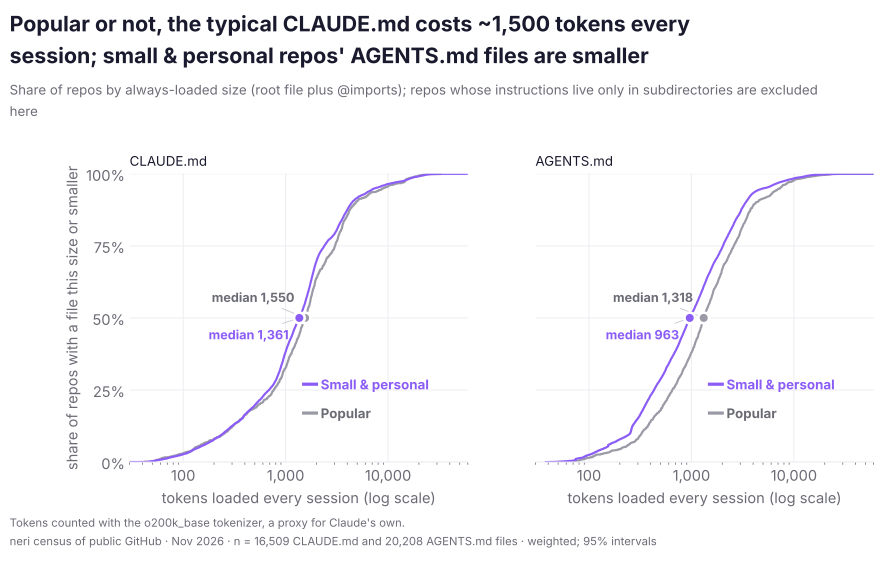

Data behind this chart, as committed beside it:
file, group, tokens, cumulative_weighted_share
CLAUDE.md, Popular repos (10+ stars), 42.0, 0.0005833
CLAUDE.md, Popular repos (10+ stars), 51.0, 0.003838
CLAUDE.md, Popular repos (10+ stars), 55.0, 0.007221
CLAUDE.md, Popular repos (10+ stars), 60.0, 0.01088
CLAUDE.md, Popular repos (10+ stars), 64.0, 0.01476
CLAUDE.md, Popular repos (10+ stars), 73.0, 0.01751
CLAUDE.md, Popular repos (10+ stars), 80.0, 0.02067
CLAUDE.md, Popular repos (10+ stars), 87.0, 0.02379
CLAUDE.md, Popular repos (10+ stars), 92.0, 0.02759
CLAUDE.md, Popular repos (10+ stars), 101.0, 0.03067
CLAUDE.md, Popular repos (10+ stars), 106.0, 0.0339
CLAUDE.md, Popular repos (10+ stars), 111.0, 0.03643
CLAUDE.md, Popular repos (10+ stars), 122.0, 0.04005
CLAUDE.md, Popular repos (10+ stars), 125.0, 0.04332
CLAUDE.md, Popular repos (10+ stars), 127.0, 0.04655
CLAUDE.md, Popular repos (10+ stars), 131.0, 0.05131
CLAUDE.md, Popular repos (10+ stars), 139.0, 0.05495
CLAUDE.md, Popular repos (10+ stars), 147.0, 0.05843
CLAUDE.md, Popular repos (10+ stars), 157.0, 0.06266
CLAUDE.md, Popular repos (10+ stars), 163.0, 0.06702
CLAUDE.md, Popular repos (10+ stars), 176.0, 0.07073
CLAUDE.md, Popular repos (10+ stars), 182.0, 0.07528
CLAUDE.md, Popular repos (10+ stars), 198.0, 0.07936
CLAUDE.md, Popular repos (10+ stars), 209.0, 0.08259
CLAUDE.md, Popular repos (10+ stars), 221.0, 0.08743
CLAUDE.md, Popular repos (10+ stars), 233.0, 0.0912
CLAUDE.md, Popular repos (10+ stars), 243.0, 0.09607
CLAUDE.md, Popular repos (10+ stars), 255.0, 0.1009
CLAUDE.md, Popular repos (10+ stars), 272.0, 0.1071
CLAUDE.md, Popular repos (10+ stars), 278.0, 0.1124
CLAUDE.md, Popular repos (10+ stars), 288.0, 0.1165
CLAUDE.md, Popular repos (10+ stars), 297.0, 0.1214
CLAUDE.md, Popular repos (10+ stars), 307.0, 0.1257
CLAUDE.md, Popular repos (10+ stars), 317.0, 0.131
CLAUDE.md, Popular repos (10+ stars), 327.0, 0.1348
CLAUDE.md, Popular repos (10+ stars), 344.0, 0.1392
CLAUDE.md, Popular repos (10+ stars), 355.0, 0.1455
CLAUDE.md, Popular repos (10+ stars), 367.0, 0.1496
CLAUDE.md, Popular repos (10+ stars), 385.0, 0.1548
CLAUDE.md, Popular repos (10+ stars), 393.0, 0.1609
CLAUDE.md, Popular repos (10+ stars), 411.0, 0.1652
CLAUDE.md, Popular repos (10+ stars), 420.0, 0.1697
CLAUDE.md, Popular repos (10+ stars), 431.0, 0.1741
CLAUDE.md, Popular repos (10+ stars), 446.0, 0.1785
CLAUDE.md, Popular repos (10+ stars), 468.0, 0.1821
CLAUDE.md, Popular repos (10+ stars), 488.0, 0.1853
CLAUDE.md, Popular repos (10+ stars), 516.0, 0.1899
CLAUDE.md, Popular repos (10+ stars), 530.0, 0.1954
CLAUDE.md, Popular repos (10+ stars), 543.0, 0.1994
CLAUDE.md, Popular repos (10+ stars), 566.0, 0.2028
CLAUDE.md, Popular repos (10+ stars), 598.0, 0.2071
CLAUDE.md, Popular repos (10+ stars), 610.0, 0.2142
CLAUDE.md, Popular repos (10+ stars), 635.0, 0.2173
CLAUDE.md, Popular repos (10+ stars), 658.0, 0.2216
CLAUDE.md, Popular repos (10+ stars), 677.0, 0.2254
CLAUDE.md, Popular repos (10+ stars), 692.0, 0.2291
CLAUDE.md, Popular repos (10+ stars), 713.0, 0.2322
CLAUDE.md, Popular repos (10+ stars), 726.0, 0.2369
CLAUDE.md, Popular repos (10+ stars), 738.0, 0.2431
CLAUDE.md, Popular repos (10+ stars), 760.0, 0.2478
... 778 more rows
